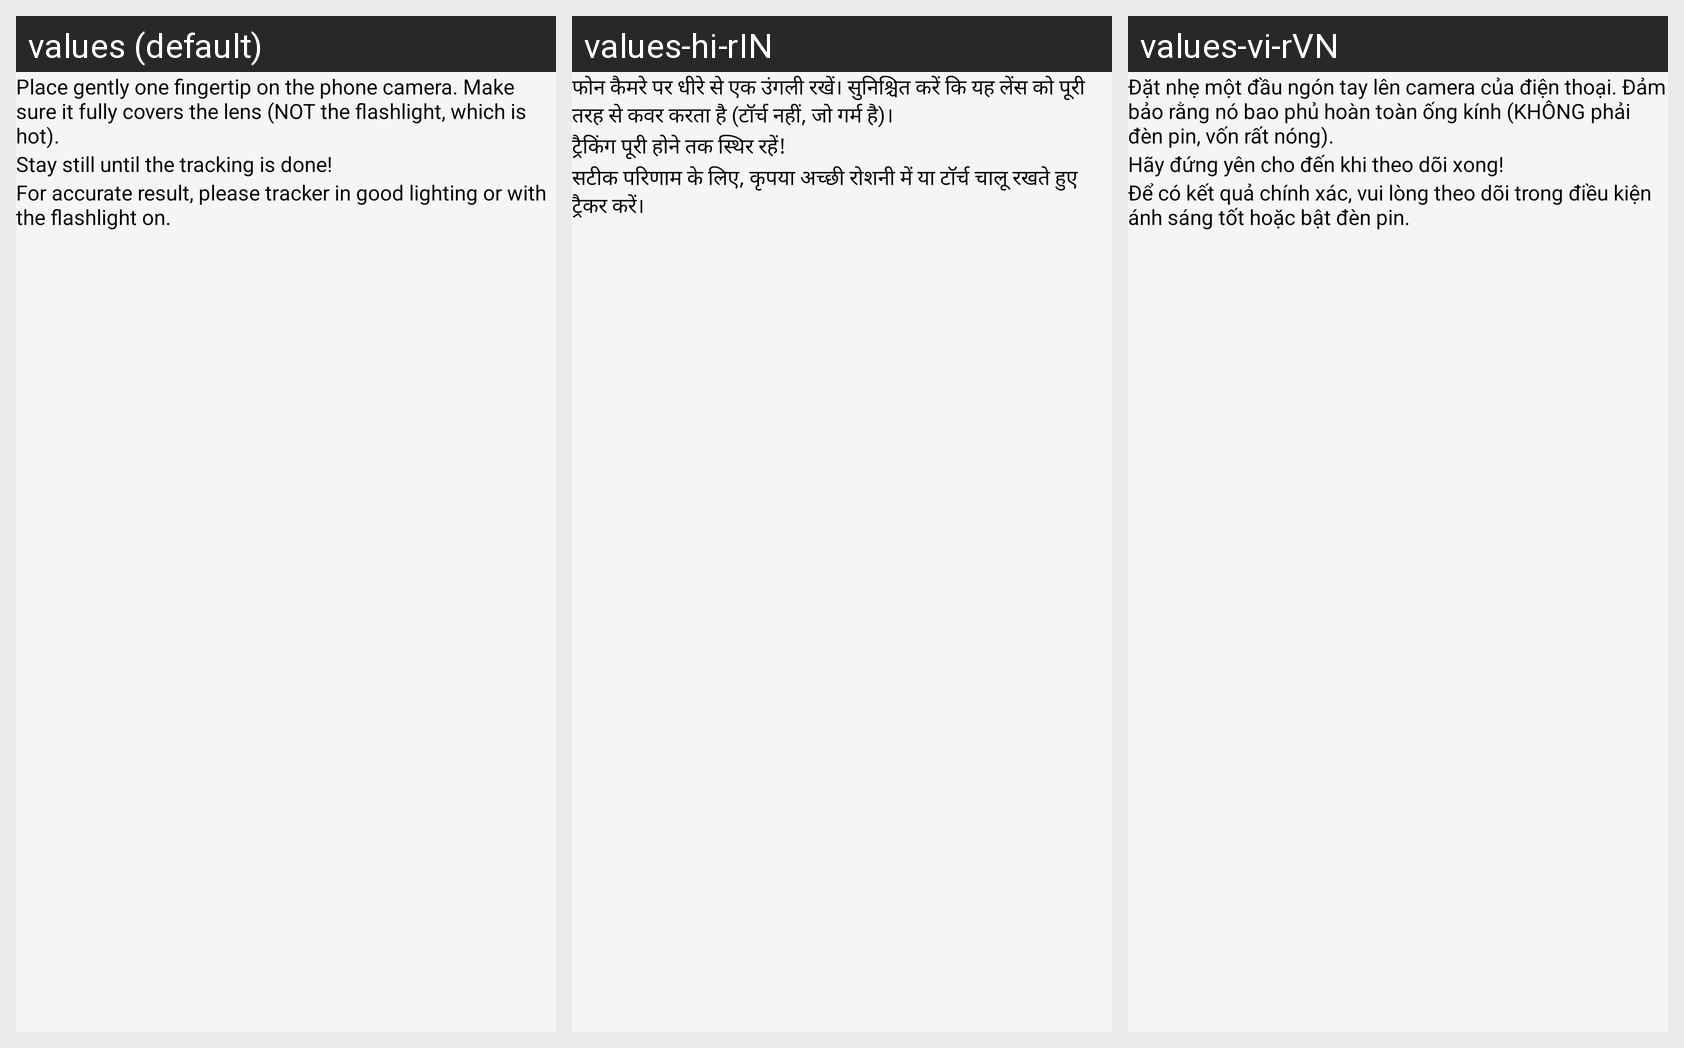

Strings drawn on this Android screen and how each of the app's shown locales translates them:
Android screen res/layout/fragment_instruction.xml rendered under 3 locales, left to right: values (default), values-hi-rIN, values-vi-rVN. Device: Nexus 5 (rendered at 1080×1920; each locale shown at half size, 540×960, under a caption strip naming it); theme Theme.TrackerApp.
Strings drawn on this screen, with the default value and each locale's value (text and hints the layout hard-codes, and strings that could not be matched under every locale, appear in the picture but are not listed):

txt_intruct_1
  values: Place gently one fingertip on the phone camera. Make sure it fully covers the lens (NOT the flashlight, which is hot).
  values-hi-rIN: फोन कैमरे पर धीरे से एक उंगली रखें। सुनिश्चित करें कि यह लेंस को पूरी तरह से कवर करता है (टॉर्च नहीं, जो गर्म है)।
  values-vi-rVN: Đặt nhẹ một đầu ngón tay lên camera của điện thoại. Đảm bảo rằng nó bao phủ hoàn toàn ống kính (KHÔNG phải đèn pin, vốn rất nóng).

txt_intruct_2
  values: Stay still until the tracking is done!
  values-hi-rIN: ट्रैकिंग पूरी होने तक स्थिर रहें!
  values-vi-rVN: Hãy đứng yên cho đến khi theo dõi xong!

txt_intruct_3
  values: For accurate result, please tracker in good lighting or with the flashlight on.
  values-hi-rIN: सटीक परिणाम के लिए, कृपया अच्छी रोशनी में या टॉर्च चालू रखते हुए ट्रैकर करें।
  values-vi-rVN: Để có kết quả chính xác, vui lòng theo dõi trong điều kiện ánh sáng tốt hoặc bật đèn pin.
